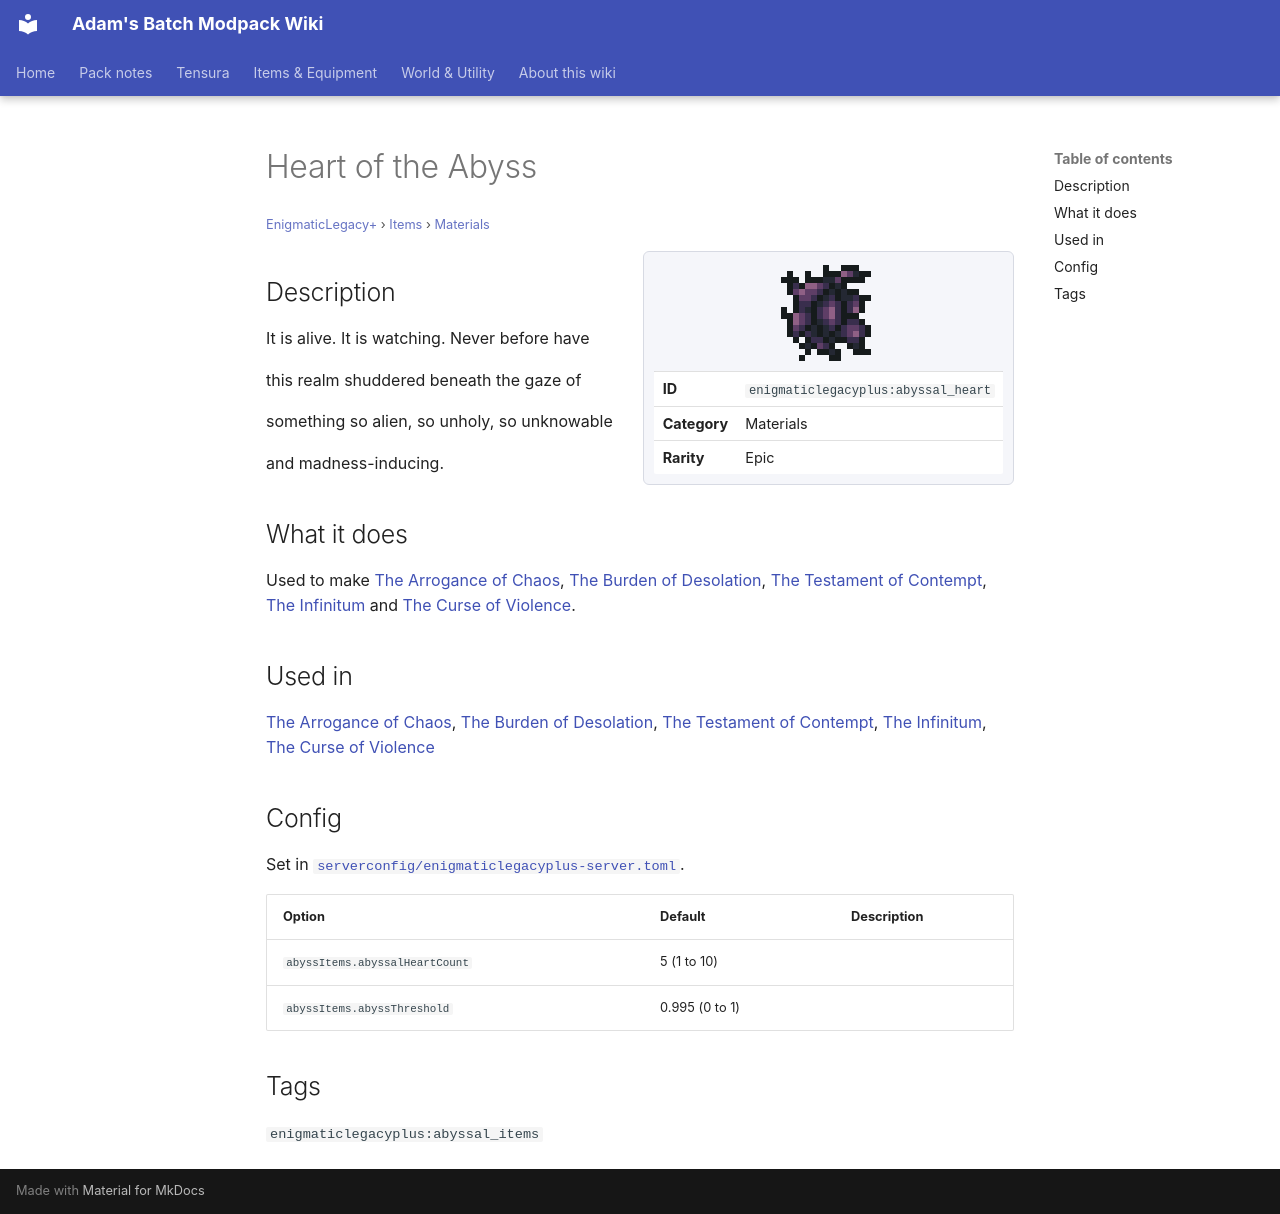

repository: Proteus-Nell/Adams-Batch-MC-Modpack-Wiki · page: enigmatic-legacy-plus/items/materials/abyssal-heart/index.html · generator: mkdocs

# Heart of the Abyss

<small>[EnigmaticLegacy+](../../index.md) &rsaquo; [Items](../index.md) &rsaquo; [Materials](index.md)</small>

<div class="infobox" markdown>

![Heart of the Abyss](../../../assets/icons/enigmaticlegacyplus/item/abyssal_heart.png)

| | |
|---|---|
| **ID** | `enigmaticlegacyplus:abyssal_heart` |
| **Category** | Materials |
| **Rarity** | Epic |

</div>

## Description

It is alive. It is watching. Never before have

this realm shuddered beneath the gaze of

something so alien, so unholy, so unknowable

and madness-inducing.

## What it does

Used to make [The Arrogance of Chaos](../tools/chaos-elytra.md), [The Burden of Desolation](../rings/desolation-ring.md), [The Testament of Contempt](../amulets/eldritch-amulet.md), [The Infinitum](../books/the-infinitum.md) and [The Curse of Violence](../scrolls/violence-scroll.md).

## Used in

[The Arrogance of Chaos](../tools/chaos-elytra.md), [The Burden of Desolation](../rings/desolation-ring.md), [The Testament of Contempt](../amulets/eldritch-amulet.md), [The Infinitum](../books/the-infinitum.md), [The Curse of Violence](../scrolls/violence-scroll.md)

## Config

Set in [`serverconfig/enigmaticlegacyplus-server.toml`](../../configs/serverconfig-enigmaticlegacyplus-server.md).

| Option | Default | Description |
|---|---|---|
| `abyssItems.abyssalHeartCount` | 5 (1 to 10) |  |
| `abyssItems.abyssThreshold` | 0.995 (0 to 1) |  |

## Tags

`enigmaticlegacyplus:abyssal_items`
